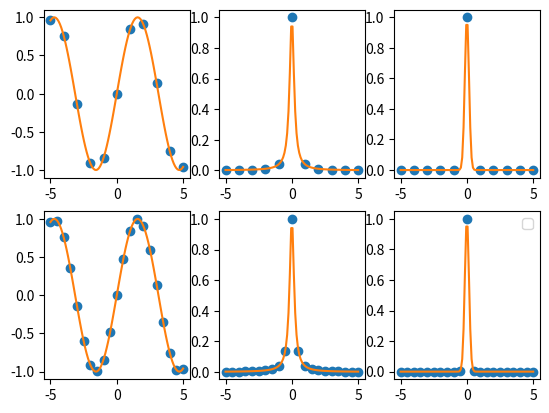

The matplotlib source for this figure: (Note: this script raises an exception after producing the figure.)
""" Código main para obtener los resultados de la Actividad 1"""

import math
import time
from scipy import linalg
import numpy as np
import matplotlib.pyplot as plt


""" Definición de funciones """

def my_func1(x):
    return math.sin(x)

def my_func2(x):
    return 1/(1 + 25*x**2)

def my_func3(x):
    return math.exp(-20*x**2)


""" Obtención de nodos """

# Inicialización de variables
start = -5; stop = 5; nPoints_11 = 11; nPoints_21 = 21;

### Nodos equispaciados
# Valores de la x para 11 y 21 puntos
step_11 = (stop - start)/(nPoints_11 - 1)
step_21 = (stop - start)/(nPoints_21 - 1)
steps = (step_11, step_21)
x_eq_11 = np.arange(start, stop + steps[1], steps[0]) 
x_eq_21 = np.arange(start, stop + steps[1], steps[1]) 

# Valores de las imágenes de las funciones
my_func1_vec = np.vectorize(my_func1)
my_func2_vec = np.vectorize(my_func2)
my_func3_vec = np.vectorize(my_func3)
y_1_eq_11 = my_func1_vec(x_eq_11)
y_2_eq_11 = my_func2_vec(x_eq_11)
y_3_eq_11 = my_func3_vec(x_eq_11)

y_1_eq_21 = my_func1_vec(x_eq_21)
y_2_eq_21 = my_func2_vec(x_eq_21)
y_3_eq_21 = my_func3_vec(x_eq_21)

fig, ax = plt.subplots(2, 3)

x = np.linspace(start, stop, num=100)
f_1 = my_func1_vec(x)
f_2 = my_func2_vec(x)
f_3 = my_func3_vec(x)

ax[0, 0].plot(x_eq_11, y_1_eq_11, "o")
ax[0, 0].plot(x, f_1)
ax[0, 1].plot(x_eq_11, y_2_eq_11, "o")
ax[0, 1].plot(x, f_2)
ax[0, 2].plot(x_eq_11, y_3_eq_11, "o")
ax[0, 2].plot(x, f_3)
ax[1, 0].plot(x_eq_21, y_1_eq_21, "o")
ax[1, 0].plot(x, f_1)
ax[1, 1].plot(x_eq_21, y_2_eq_21, "o")
ax[1, 1].plot(x, f_2)
ax[1, 2].plot(x_eq_21, y_3_eq_21, "o")
ax[1, 2].plot(x, f_3)
plt.legend()
plt.show()



# Nodos de Chebyshev
import numpy.polynomial.chebyshev as cheb
coeffs_cheb = [0]*11 + [1]
T11 = cheb.Chebyshev(coeffs_cheb, [-5, 5])
xp_ch = T11.roots()

#FALTA PLOT


""" Algoritmos de interpolación """


""" Cálculo de errores """


""" Cálculo de tiempos """






# Con nodos equispaciados
from scipy.interpolate import barycentric_interpolate

x1 = np.linspace(min(x), max(x), num=100)

y = barycentric_interpolate(x, f, x1)
y_ref = my_sin_vec(x1)
y_ref = my_func2_vec(x1)
plt.plot(x, f, "o", label="observation")
plt.plot(x1, y, label="barycentric interpolation")
plt.plot(x1, y_ref, label="my_func2")
plt.legend()
plt.show()



y = barycentric_interpolate(xp_ch, f, x1)
#y_ref = my_sin_vec(x1)
y_ref = my_func2_vec(x1)
plt.plot(xp_ch, f, "o", label="observation")
plt.plot(x1, y, label="barycentric interpolation")
plt.plot(x1, y_ref, label="my_func2")
plt.legend()
plt.show()


#Lagrange

#Lagrange
from scipy.interpolate import lagrange

# Lagrange Interpolation
f = my_func2_vec(x)  # Función a utilizar
y_ref = my_func2_vec(x1)

# Calcular el polinomio interpolante de Lagrange
polynomial = lagrange(x, f)

# Evaluar el polinomio interpolante en los puntos x1
y = polynomial(x1)

plt.plot(x, f, "o", label="Observaciones")
plt.plot(x1, y, label="Lagrange Interpolation")
plt.plot(x1, y_ref, label="my_func2")
plt.legend()
plt.show()


